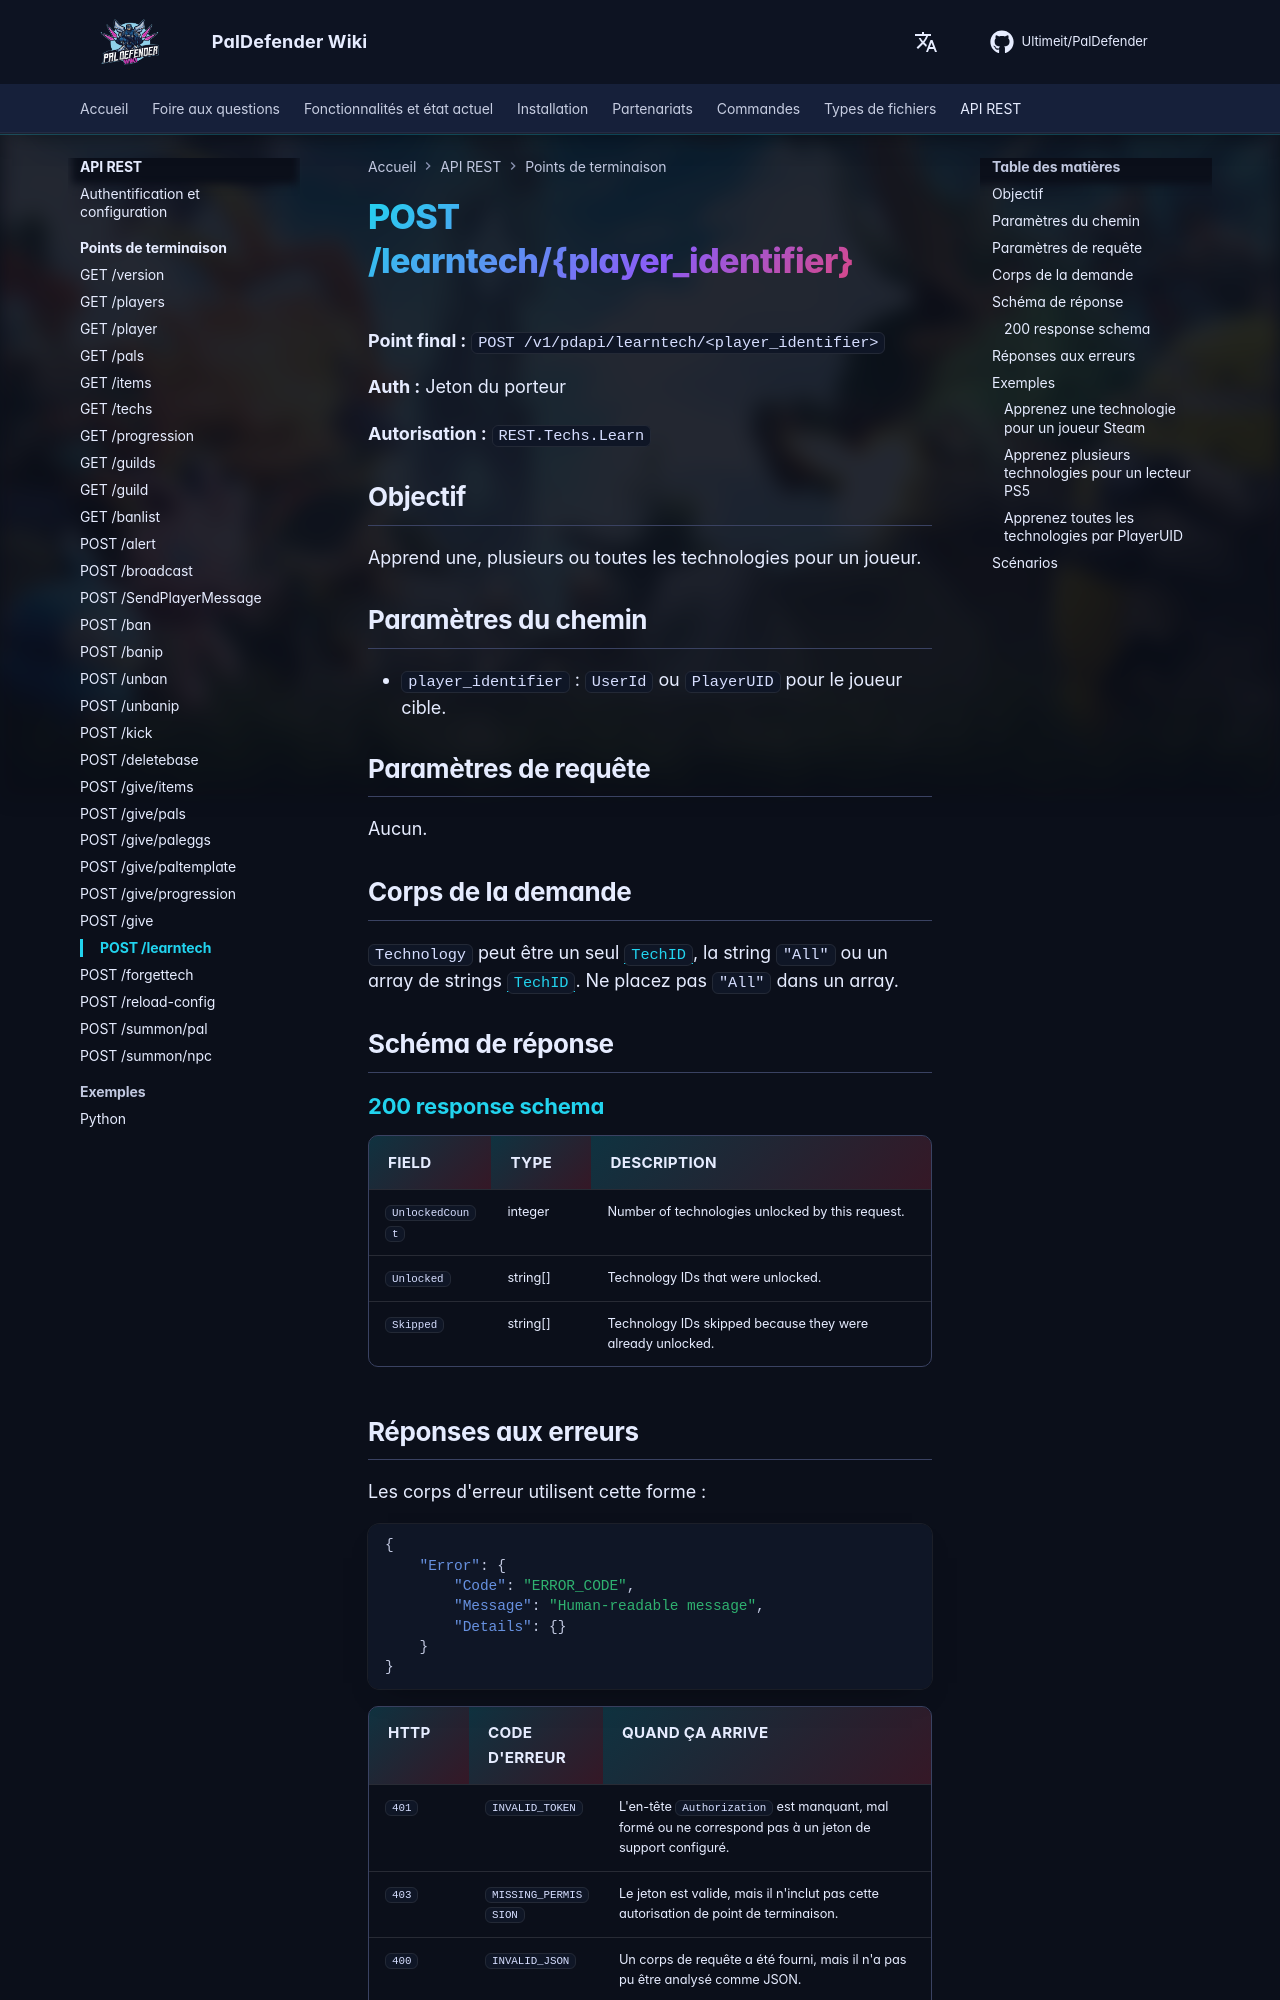

repository: Ultimeit/PalDefender · page: fr/RESTAPI/Endpoints/learntech/index.html · generator: mkdocs

# POST /learntech/{player_identifier}



**Point final :** `POST /v1/pdapi/learntech/<player_identifier>`

**Auth :** Jeton du porteur

**Autorisation :** `REST.Techs.Learn`

## Objectif

Apprend une, plusieurs ou toutes les technologies pour un joueur.

## Paramètres du chemin

- `player_identifier` : `UserId` ou `PlayerUID` pour le joueur cible.

## Paramètres de requête

Aucun.

## Corps de la demande

`Technology` peut être un seul [`TechID`](https://paldeck.cc/technology), la string `"All"` ou un array de strings [`TechID`](https://paldeck.cc/technology). Ne placez pas `"All"` dans un array.

## Schéma de réponse

--8<-- "_snippets/restapi/schemas/learntech.md"
